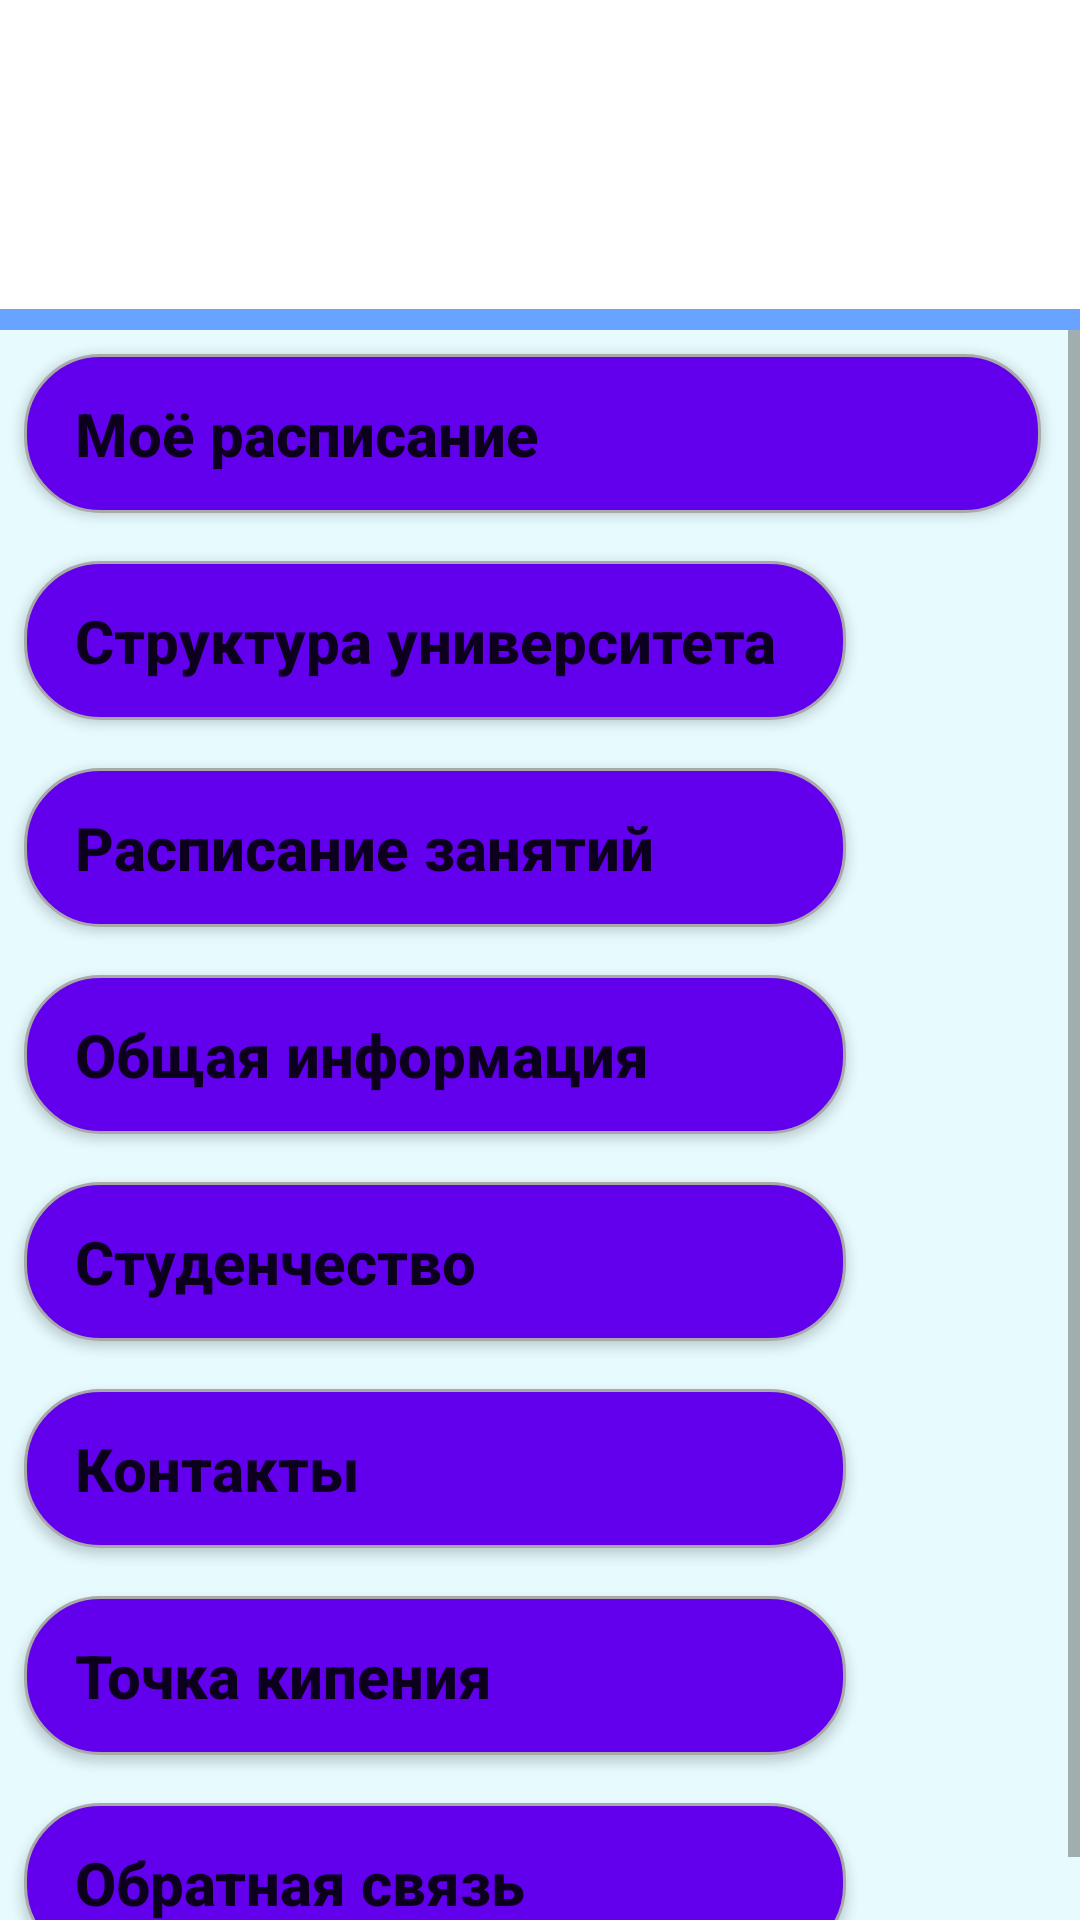

Android layout source for this screen:
<!-- AndroidManifest.xml: application theme AppTheme -->
<!-- res/layout/activitymenu.xml -->
<?xml version="1.0" encoding="utf-8"?>
<androidx.constraintlayout.widget.ConstraintLayout xmlns:android="http://schemas.android.com/apk/res/android"
    xmlns:app="http://schemas.android.com/apk/res-auto"
    xmlns:tools="http://schemas.android.com/tools"
    android:layout_width="match_parent"
    android:layout_height="match_parent"
    android:background="#E7FBFF"
    android:visibility="visible"
    tools:context=".menu_page.Activity_menu"
    tools:visibility="visible">

    <View
        android:id="@+id/topWhiteBox"
        android:layout_width="406dp"
        android:layout_height="103dp"
        android:background="#FFFFFF"
        app:layout_constraintEnd_toEndOf="parent"
        app:layout_constraintHorizontal_bias="0.5"
        app:layout_constraintStart_toStartOf="parent"
        app:layout_constraintTop_toTopOf="parent" />

    <TextView
        android:id="@+id/textSSU"
        android:layout_width="113dp"
        android:layout_height="70dp"
        android:text="СГУ"
        android:textColor="#100C0C"
        android:textSize="58dp"
        android:textStyle="bold"
        app:layout_constraintBottom_toTopOf="@+id/topWhiteBox"
        app:layout_constraintEnd_toStartOf="@+id/topWhiteBox"
        app:layout_constraintHorizontal_bias="0.502"
        app:layout_constraintStart_toEndOf="@+id/topWhiteBox"
        app:layout_constraintTop_toBottomOf="@+id/topWhiteBox"
        app:layout_constraintVertical_bias="0.445" />

    <View
        android:id="@+id/blueStripe"
        android:layout_width="411dp"
        android:layout_height="7dp"
        android:background="#68A4FF"
        android:outlineAmbientShadowColor="#100707"
        android:outlineSpotShadowColor="#190C0C"
        app:layout_constraintBottom_toBottomOf="parent"
        app:layout_constraintEnd_toEndOf="parent"
        app:layout_constraintHorizontal_bias="1.0"
        app:layout_constraintStart_toStartOf="parent"
        app:layout_constraintTop_toBottomOf="@+id/topWhiteBox"
        app:layout_constraintVertical_bias="0.0" />

    <androidx.constraintlayout.widget.Guideline
        android:id="@+id/guideline4"
        android:layout_width="wrap_content"
        android:layout_height="wrap_content"
        android:orientation="vertical"
        app:layout_constraintGuide_begin="20dp" />

    <androidx.constraintlayout.widget.Guideline
        android:id="@+id/guideline5"
        android:layout_width="wrap_content"
        android:layout_height="wrap_content"
        android:orientation="horizontal"
        app:layout_constraintGuide_begin="20dp" />

    <ImageView
        android:id="@+id/ssuEmblema"
        android:layout_width="156dp"
        android:layout_height="109dp"
        android:src="@drawable/ssu"
        app:layout_constraintBottom_toBottomOf="parent"
        app:layout_constraintEnd_toEndOf="parent"
        app:layout_constraintEnd_toStartOf="@+id/blueStripe"
        app:layout_constraintHorizontal_bias="0.055"
        app:layout_constraintStart_toStartOf="parent"
        app:layout_constraintTop_toTopOf="parent"
        app:layout_constraintVertical_bias="0.0" />

    <ImageButton
        android:id="@+id/menuButton"
        android:onClick="click_back"
        android:layout_width="31dp"
        android:layout_height="29dp"
        android:background="#FFFFFF"
        android:scaleX="2"
        android:scaleY="2"
        app:layout_constraintBottom_toTopOf="@+id/topWhiteBox"
        app:layout_constraintEnd_toStartOf="@+id/topWhiteBox"
        app:layout_constraintHorizontal_bias="0.196"
        app:layout_constraintStart_toEndOf="@+id/topWhiteBox"
        app:layout_constraintTop_toBottomOf="@+id/topWhiteBox"
        app:layout_constraintVertical_bias="0.450"
        app:srcCompat="@drawable/close_icon" />

    <View
        android:id="@+id/viewdop"
        android:layout_width="match_parent"
        android:layout_height="wrap_content"
        android:outlineAmbientShadowColor="#100707"
        android:outlineSpotShadowColor="#190C0C"
        app:layout_constraintBottom_toBottomOf="parent"
        app:layout_constraintEnd_toEndOf="parent"
        app:layout_constraintHorizontal_bias="1.0"
        app:layout_constraintStart_toStartOf="parent"
        app:layout_constraintTop_toBottomOf="@+id/blueStripe"
        app:layout_constraintVertical_bias="0.0" />

    <ScrollView
        android:layout_width="match_parent"
        android:layout_height="0dp"
        android:fillViewport="true"
        app:layout_constraintBottom_toBottomOf="parent"
        app:layout_constraintEnd_toEndOf="parent"
        app:layout_constraintHorizontal_bias="0.0"
        app:layout_constraintLeft_toLeftOf="parent"
        app:layout_constraintRight_toRightOf="parent"
        app:layout_constraintStart_toStartOf="@id/viewdop"
        app:layout_constraintTop_toTopOf="@id/viewdop"
        app:layout_constraintVertical_bias="0.0">

        <LinearLayout
            android:layout_width="match_parent"
            android:layout_height="wrap_content"
            android:orientation="vertical"
            app:layout_constraintBottom_toBottomOf="parent"
            app:layout_constraintEnd_toEndOf="parent"
            app:layout_constraintHorizontal_bias="0.0"
            app:layout_constraintLeft_toLeftOf="parent"
            app:layout_constraintRight_toRightOf="parent"
            app:layout_constraintStart_toStartOf="@id/viewdop"
            app:layout_constraintTop_toTopOf="@id/viewdop"
            app:layout_constraintVertical_bias="1.0">

            <Button
                android:id="@+id/button_your_schedule"
                android:layout_width="355dp"
                android:layout_height="69dp"
                android:background="@drawable/btn_rounded_corner"
                android:drawableRight="@drawable/customer_icon"
                android:gravity="start|center_vertical"
                android:paddingLeft="25dp"
                android:paddingRight="25dp"
                android:onClick="click_personal_account"
                android:text="Моё расписание"
                android:textAllCaps="false"
                android:textAppearance="@style/TextAppearance.AppCompat.Body2"
                android:textIsSelectable="false"
                android:textSize="20sp"
                android:textStyle="normal|bold" />

            <Button
                android:id="@+id/button_structure_university"
                android:layout_width="290dp"
                android:layout_height="69dp"
                android:background="@drawable/btn_rounded_corner"
                android:gravity="start|center_vertical"
                android:paddingLeft="25dp"
                android:text="Структура университета"
                android:textAllCaps="false"
                android:textAppearance="@style/TextAppearance.AppCompat.Body2"
                android:textIsSelectable="false"
                android:textSize="20sp"
                android:textStyle="normal|bold" />

            <Button
                android:id="@+id/button_sсhedule"
                android:layout_width="290dp"
                android:layout_height="69dp"
                android:background="@drawable/btn_rounded_corner"
                android:gravity="start|center_vertical"
                android:onClick="click_schedule"
                android:paddingLeft="25dp"
                android:text="Расписание занятий"
                android:textAllCaps="false"
                android:textAppearance="@style/TextAppearance.AppCompat.Body2"
                android:textIsSelectable="false"
                android:textSize="20sp"
                android:textStyle="normal|bold" />

            <Button
                android:id="@+id/button_info"
                android:layout_width="290dp"
                android:layout_height="69dp"
                android:background="@drawable/btn_rounded_corner"
                android:gravity="start|center_vertical"
                android:paddingLeft="25dp"
                android:text="Общая информация"
                android:textAllCaps="false"
                android:textAppearance="@style/TextAppearance.AppCompat.Body2"
                android:textIsSelectable="false"
                android:textSize="20sp"
                android:textStyle="normal|bold" />

            <Button
                android:id="@+id/button_studention"
                android:layout_width="290dp"
                android:layout_height="69dp"
                android:background="@drawable/btn_rounded_corner"
                android:gravity="start|center_vertical"
                android:paddingLeft="25dp"
                android:text="Студенчество"
                android:textAllCaps="false"
                android:textAppearance="@style/TextAppearance.AppCompat.Body2"
                android:textIsSelectable="false"
                android:textSize="20sp"
                android:textStyle="normal|bold" />

            <Button
                android:id="@+id/button_contacts"
                android:layout_width="290dp"
                android:layout_height="69dp"
                android:background="@drawable/btn_rounded_corner"
                android:gravity="start|center_vertical"
                android:paddingLeft="25dp"
                android:text="Контакты"
                android:textAllCaps="false"
                android:textAppearance="@style/TextAppearance.AppCompat.Body2"
                android:textIsSelectable="false"
                android:textSize="20sp"
                android:textStyle="normal|bold" />

            <Button
                android:id="@+id/button_point"
                android:layout_width="290dp"
                android:layout_height="69dp"
                android:background="@drawable/btn_rounded_corner"
                android:gravity="start|center_vertical"
                android:paddingLeft="25dp"
                android:text="Точка кипения"
                android:textAllCaps="false"
                android:textAppearance="@style/TextAppearance.AppCompat.Body2"
                android:textIsSelectable="false"
                android:textSize="20sp"
                android:textStyle="normal|bold" />

            <Button
                android:id="@+id/button_callback"
                android:layout_width="290dp"
                android:layout_height="69dp"
                android:background="@drawable/btn_rounded_corner"
                android:gravity="start|center_vertical"
                android:paddingLeft="25dp"
                android:text="Обратная связь"
                android:textAllCaps="false"
                android:textAppearance="@style/TextAppearance.AppCompat.Body2"
                android:textIsSelectable="false"
                android:textSize="20sp"
                android:textStyle="normal|bold" />

        </LinearLayout>
    </ScrollView>

</androidx.constraintlayout.widget.ConstraintLayout>
<!-- resources referenced by this layout -->
<resources>
  <!-- drawable btn_rounded_corner (drawable) -->
  <?xml version="1.0" encoding="utf-8"?>
  <inset xmlns:android="http://schemas.android.com/apk/res/android"
      android:insetBottom="8dp"
      android:insetLeft="8dp"
      android:insetRight="8dp"
      android:insetTop="8dp">
      <ripple android:color="?attr/colorControlHighlight">
          <item>
              <shape android:shape="rectangle">
                  <corners android:radius="25dp"/>
                  <solid android:color="?attr/colorPrimary" />
                  <stroke android:width="1dip"
                      android:color="#A9A9A9"/>
                  <padding android:bottom="0dip"
                      android:left="0dip"
                      android:right="0dip"
                      android:top="0dip"/>
              </shape>
          </item>
      </ripple>
  </inset>
  <!-- drawable ssu: png bitmap (drawable-hdpi, 239067 bytes) -->
  <style name="AppTheme" parent="Theme.AppCompat.DayNight">
          <item name="windowActionBar">false</item>
          <item name="windowNoTitle">true</item>
  
          
          <item name="colorBackgroundFloating">@color/background</item>
          
          <item name="colorPrimary">@color/colorPrimary</item>
          
          <item name="colorAccent">@color/colorAccent</item>
          
          <item name="colorPrimaryDark">@color/colorPrimaryDark</item>
          
          <item name="colorSecondary">#100C0C</item>
      </style>
  <color name="background">#191919</color>
  <color name="colorPrimary">#6200EE</color>
  <color name="colorAccent">#03DAC5</color>
  <color name="colorPrimaryDark">#3700B3</color>
</resources>
